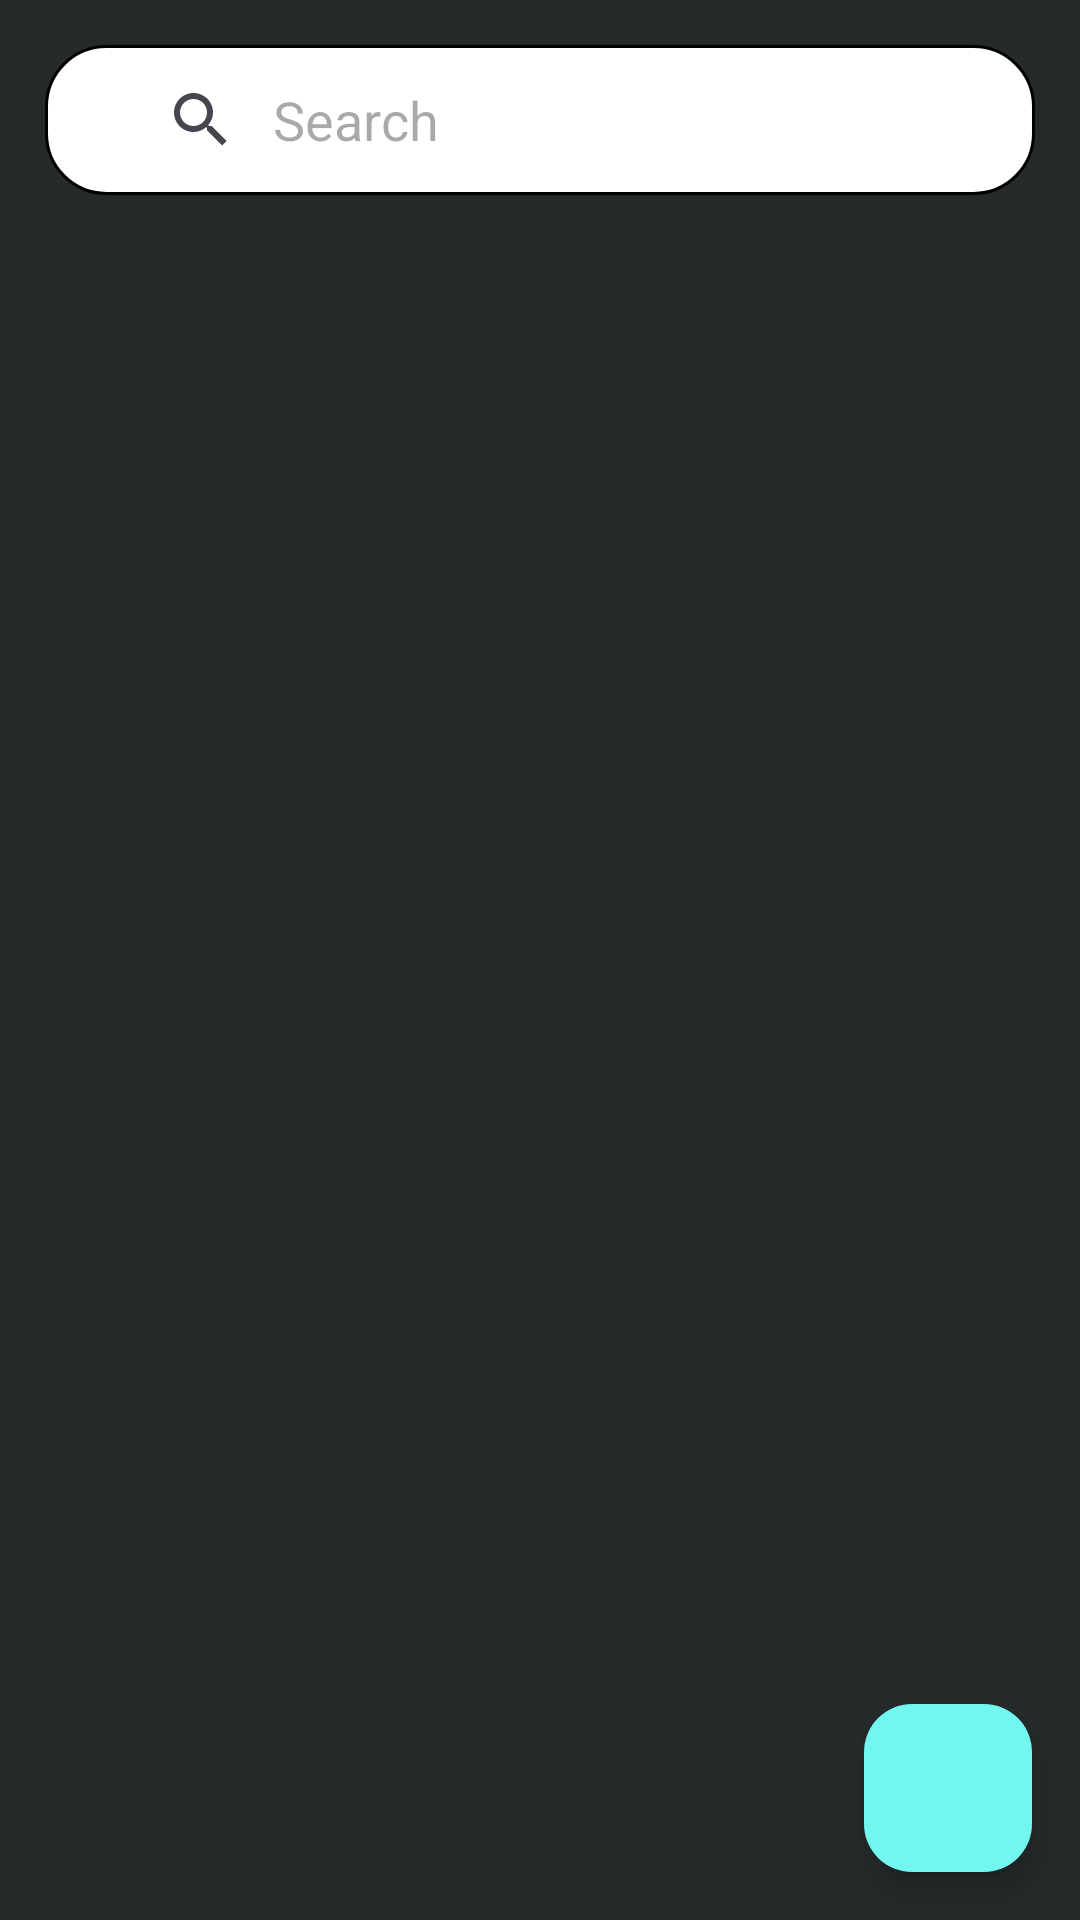

Write the Android layout XML for this screen, with the resource values it uses.
<!-- AndroidManifest.xml: application theme Theme.ImageProcessing -->
<!-- res/layout/activity_listing_images.xml -->
<?xml version="1.0" encoding="utf-8"?>
<androidx.constraintlayout.widget.ConstraintLayout xmlns:android="http://schemas.android.com/apk/res/android"
    xmlns:app="http://schemas.android.com/apk/res-auto"
    xmlns:tools="http://schemas.android.com/tools"
    android:layout_width="match_parent"
    android:layout_height="match_parent"
    android:background="@color/gray"
    tools:context=".presentation.ui.listingImages.ListingImagesActivity">

    <LinearLayout
        android:id="@+id/card_search"
        android:layout_width="match_parent"
        android:layout_height="50dp"
        android:layout_margin="15dp"
        android:layout_weight="5"
        android:background="@drawable/search_background"
        app:cardMaxElevation="20dp"
        app:layout_constraintEnd_toEndOf="parent"
        app:layout_constraintStart_toStartOf="parent"
        app:layout_constraintTop_toTopOf="parent">

        <android.widget.SearchView
            android:id="@+id/txt_search"
            android:layout_width="match_parent"
            android:layout_height="match_parent"
            android:layout_marginHorizontal="20dp"
            android:iconifiedByDefault="false"
            android:queryBackground="@null"
            android:queryHint="Search" />

    </LinearLayout>


    <androidx.recyclerview.widget.RecyclerView
        android:id="@+id/recycler"
        android:layout_width="match_parent"
        android:layout_height="0dp"
        android:layout_marginTop="20dp"
        android:layout_marginBottom="30dp"
        android:layout_gravity="center"
        android:paddingHorizontal="10dp"
        android:orientation="vertical"
        app:spanCount="2"
        app:layoutManager="androidx.recyclerview.widget.GridLayoutManager"
        app:layout_constraintEnd_toEndOf="parent"
        app:layout_constraintStart_toStartOf="parent"
        app:layout_constraintTop_toBottomOf="@+id/card_search"
        app:layout_constraintBottom_toBottomOf="parent"
        tools:itemCount="10"
        tools:listitem="@layout/layout_images" />

    <com.google.android.material.floatingactionbutton.FloatingActionButton
        android:id="@+id/fab"
        android:layout_width="wrap_content"
        android:layout_height="wrap_content"
        android:layout_gravity="bottom|end"
        android:layout_margin="16dp"
        app:backgroundTint="@color/blue"
        android:tint="@color/black"
        app:layout_constraintBottom_toBottomOf="parent"
        app:layout_constraintEnd_toEndOf="parent"
        app:srcCompat="@drawable/ic_add_image" />

</androidx.constraintlayout.widget.ConstraintLayout>
<!-- res/layout/layout_images.xml (included above) -->
<?xml version="1.0" encoding="utf-8"?>
<androidx.cardview.widget.CardView xmlns:android="http://schemas.android.com/apk/res/android"
    xmlns:app="http://schemas.android.com/apk/res-auto"
    android:layout_width="match_parent"
    android:layout_height="170dp"
    android:layout_marginVertical="2dp"
    android:layout_marginHorizontal="5dp"
    app:cardUseCompatPadding="true"
    app:cardElevation="5dp"
    app:cardCornerRadius="20dp"
    app:cardBackgroundColor="@android:color/transparent"
    xmlns:tools="http://schemas.android.com/tools">


    <androidx.constraintlayout.widget.ConstraintLayout
        android:id="@+id/layout_root"
        android:layout_width="match_parent"
        android:layout_height="match_parent"
        >
        <ImageView
            android:id="@+id/img"
            android:layout_width="match_parent"
            android:layout_height="match_parent"
            android:src="@drawable/ic_logo_jpg"
            android:scaleType="centerCrop"
            app:layout_constraintBottom_toBottomOf="parent"
            app:layout_constraintEnd_toEndOf="parent"
            app:layout_constraintStart_toStartOf="parent"
            app:layout_constraintTop_toTopOf="parent" />

        <ImageView
            android:id="@+id/im_shadow"
            android:layout_width="match_parent"
            android:layout_height="200dp"
            android:layout_marginBottom="-40dp"
            android:src="@drawable/im_shadow"
            android:scaleType="fitXY"
            app:layout_constraintBottom_toBottomOf="parent"
            app:layout_constraintEnd_toEndOf="parent"
            app:layout_constraintStart_toStartOf="parent"
            app:layout_constraintTop_toTopOf="parent" />



        <TextView
            android:id="@+id/txt_title"
            android:layout_width="match_parent"
            android:layout_height="wrap_content"
            android:gravity="center"
            tools:text="text text text text text text text text text text text text"
            android:textColor="@color/white"
            android:textSize="12sp"
            android:layout_marginHorizontal="10dp"
            android:layout_marginBottom="5dp"
            app:layout_constraintBottom_toBottomOf="@+id/img"
            app:layout_constraintStart_toStartOf="@+id/img"
            app:layout_constraintEnd_toEndOf="@+id/img"
            />

    </androidx.constraintlayout.widget.ConstraintLayout>

</androidx.cardview.widget.CardView>
<!-- resources referenced by this layout -->
<resources>
  <color name="black">#FF000000</color>
  <color name="blue">#71f7f0</color>
  <color name="gray">#262a2b</color>
  <color name="white">#FFFFFFFF</color>
  <!-- drawable ic_logo_jpg: jpg bitmap (drawable, 430896 bytes) -->
  <!-- drawable im_shadow: png bitmap (drawable, 109169 bytes) -->
  <!-- drawable search_background (drawable) -->
  <?xml version="1.0" encoding="utf-8"?>
  <shape xmlns:android="http://schemas.android.com/apk/res/android" android:shape="rectangle" >
      <solid android:color="@color/white" />
      <corners android:radius="20dp" />
      <stroke android:width="1dp" android:color="@color/black"/>
  </shape>
  <style name="Theme.ImageProcessing" parent="Base.Theme.ImageProcessing" />
  <style name="Base.Theme.ImageProcessing" parent="Theme.Material3.Light.NoActionBar">
          
           <item name="colorPrimary">@color/gray</item>
      </style>
</resources>
